Run: headless pygame with SDL's dummy video driver; simulated clock (each Clock.tick advances the game by its frame time, no real sleeping); random seed 0; keys injected as events and as key.get_pressed() state; no mouse input; restart key R tapped at the start of phases 3 and 4.
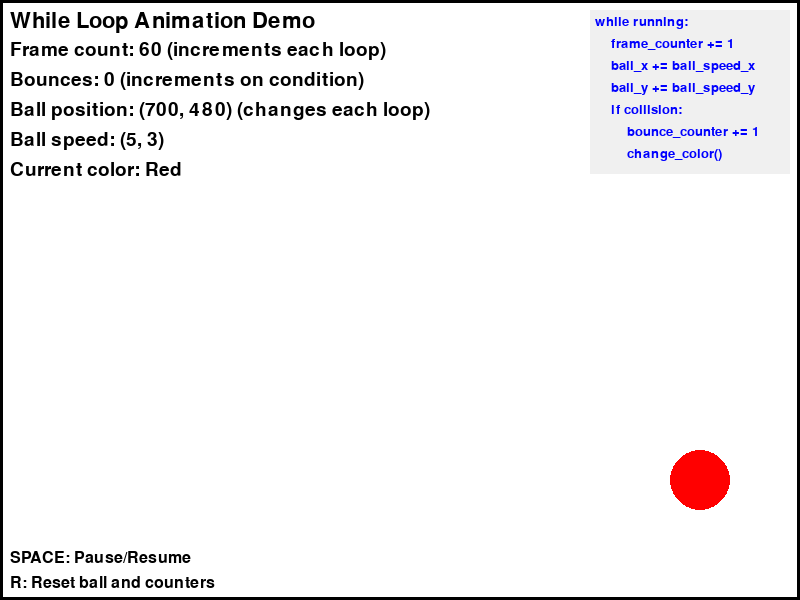
Frame 1 of 4 · flips 1–60 · no input
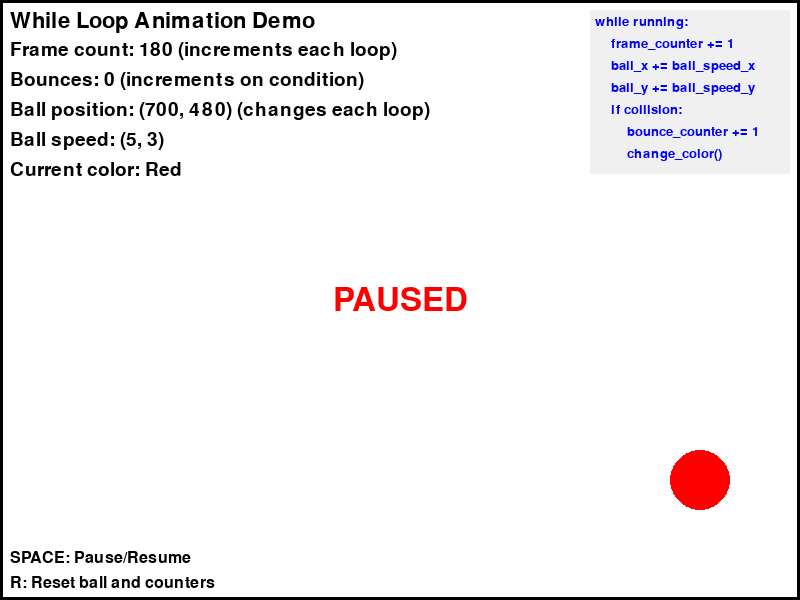
Frame 2 of 4 · flips 61–180 · tapped SPACE, RETURN · held RIGHT (→), D
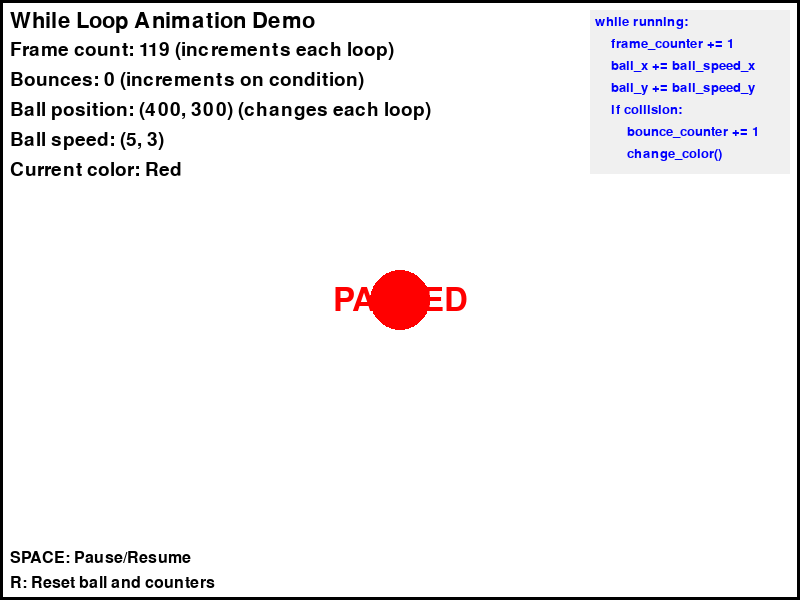
Frame 3 of 4 · flips 181–300 · tapped R · held DOWN (↓), S
Frame 4 of 4 · flips 301–420 · tapped R · held LEFT (←), A, UP (↑), W · screen unchanged from frame 3, image omitted

The pygame program that drew these frames:

# PROJECT 8: WHILE LOOPS AND ANIMATION
# Concepts: While loops, continuous updates, counters, collision detection
# Based on CodeHS Lesson 4.10 (While Loops)

import pygame

# Initialize PyGame
pygame.init()

# Constants
SCREEN_WIDTH = 800
SCREEN_HEIGHT = 600
WHITE = (255, 255, 255)
BLACK = (0, 0, 0)
RED = (255, 0, 0)
GREEN = (0, 255, 0)
BLUE = (0, 0, 255)
YELLOW = (255, 255, 0)
PURPLE = (128, 0, 128)
ORANGE = (255, 165, 0)

def main():
    """Main function demonstrating while loop concepts with animation"""
    screen = pygame.display.set_mode((SCREEN_WIDTH, SCREEN_HEIGHT))
    pygame.display.set_caption("Project 8: Bouncing Ball - While Loop Demo")
    clock = pygame.time.Clock()
    
    print("Project 8: Bouncing Ball Animation")
    print("This demonstrates while loop concepts:")
    print("- The main game loop is a while loop (while running)")
    print("- Counters that increment during the loop")
    print("- Continuous updates and condition checking")
    print("- Variables that change each iteration")
    print("Controls:")
    print("- SPACE: Pause/Resume animation")
    print("- R: Reset ball position and counters")
    print("- Close window to exit")
    
    # Ball properties (variables that will change in the while loop)
    ball_x = SCREEN_WIDTH // 2
    ball_y = SCREEN_HEIGHT // 2
    ball_radius = 30
    ball_speed_x = 5
    ball_speed_y = 3
    ball_color = RED
    
    # Counter variables (demonstrating while loop counters)
    bounce_counter = 0
    frame_counter = 0
    color_counter = 0
    
    # List of colors to cycle through
    colors = [RED, GREEN, BLUE, YELLOW, PURPLE, ORANGE]
    color_names = ["Red", "Green", "Blue", "Yellow", "Purple", "Orange"]
    
    # Animation control
    is_paused = False
    
    print("Starting the while loop animation...")
    
    running = True
    # This while loop demonstrates the main concept from the While Loops lesson
    while running:  # This is our main while loop!
        frame_counter += 1  # Counter increments each loop iteration
        
        # Handle events
        for event in pygame.event.get():
            if event.type == pygame.QUIT:
                running = False
            elif event.type == pygame.KEYDOWN:
                if event.key == pygame.K_SPACE:
                    is_paused = not is_paused
                    print(f"Animation {'paused' if is_paused else 'resumed'}")
                elif event.key == pygame.K_r:
                    # Reset all variables (like restarting the while loop conditions)
                    ball_x = SCREEN_WIDTH // 2
                    ball_y = SCREEN_HEIGHT // 2
                    ball_speed_x = 5
                    ball_speed_y = 3
                    bounce_counter = 0
                    frame_counter = 0
                    color_counter = 0
                    ball_color = RED
                    print("Ball reset! Counters reset!")
        
        # Only update if not paused
        if not is_paused:
            # Update ball position (variables change each while loop iteration)
            ball_x += ball_speed_x
            ball_y += ball_speed_y
            
            # Collision detection with boundaries
            # These if statements run every while loop iteration
            if ball_x <= ball_radius or ball_x >= SCREEN_WIDTH - ball_radius:
                ball_speed_x = -ball_speed_x  # Reverse direction
                bounce_counter += 1  # Increment counter
                color_counter += 1
                ball_color = colors[color_counter % len(colors)]
                print(f"Horizontal bounce #{bounce_counter}! Color: {color_names[color_counter % len(colors)]}")
            
            if ball_y <= ball_radius or ball_y >= SCREEN_HEIGHT - ball_radius:
                ball_speed_y = -ball_speed_y  # Reverse direction
                bounce_counter += 1  # Increment counter
                color_counter += 1
                ball_color = colors[color_counter % len(colors)]
                print(f"Vertical bounce #{bounce_counter}! Color: {color_names[color_counter % len(colors)]}")
        
        # Clear screen
        screen.fill(WHITE)
        
        # Draw ball
        pygame.draw.circle(screen, ball_color, (int(ball_x), int(ball_y)), ball_radius)
        
        # Draw boundary lines to show collision areas
        pygame.draw.rect(screen, BLACK, (0, 0, SCREEN_WIDTH, SCREEN_HEIGHT), 3)
        
        # Display while loop information
        font = pygame.font.Font(None, 28)
        info_texts = [
            "While Loop Animation Demo",
            f"Frame count: {frame_counter} (increments each loop)",
            f"Bounces: {bounce_counter} (increments on condition)",
            f"Ball position: ({int(ball_x)}, {int(ball_y)}) (changes each loop)",
            f"Ball speed: ({ball_speed_x}, {ball_speed_y})",
            f"Current color: {color_names[color_counter % len(colors)]}"
        ]
        
        for i, text in enumerate(info_texts):
            if i == 0:  # Title
                color = BLACK
                font_size = 32
                title_font = pygame.font.Font(None, font_size)
                rendered_text = title_font.render(text, True, color)
            else:
                color = BLACK
                rendered_text = font.render(text, True, color)
            
            screen.blit(rendered_text, (10, 10 + i * 30))
        
        # Show pause status
        if is_paused:
            pause_font = pygame.font.Font(None, 48)
            pause_text = pause_font.render("PAUSED", True, RED)
            pause_rect = pause_text.get_rect(center=(SCREEN_WIDTH//2, SCREEN_HEIGHT//2))
            screen.blit(pause_text, pause_rect)
        
        # Instructions
        instruction_font = pygame.font.Font(None, 24)
        instructions = [
            "SPACE: Pause/Resume",
            "R: Reset ball and counters"
        ]
        
        for i, instruction in enumerate(instructions):
            text = instruction_font.render(instruction, True, BLACK)
            screen.blit(text, (10, SCREEN_HEIGHT - 50 + i * 25))
        
        # Show while loop pseudocode
        code_font = pygame.font.Font(None, 20)
        code_lines = [
            "while running:",
            "    frame_counter += 1",
            "    ball_x += ball_speed_x", 
            "    ball_y += ball_speed_y",
            "    if collision:",
            "        bounce_counter += 1",
            "        change_color()"
        ]
        
        code_bg = pygame.Surface((200, len(code_lines) * 22 + 10))
        code_bg.fill((240, 240, 240))
        screen.blit(code_bg, (SCREEN_WIDTH - 210, 10))
        
        for i, line in enumerate(code_lines):
            text = code_font.render(line, True, BLUE)
            screen.blit(text, (SCREEN_WIDTH - 205, 15 + i * 22))
        
        # Update display
        pygame.display.flip()
        clock.tick(60)  # Control the while loop speed
    
    # When we exit the while loop
    pygame.quit()
    print(f"While loop ended after {frame_counter} iterations")
    print(f"Total bounces: {bounce_counter}")
    print("You learned about:")
    print("- While loops continue until a condition is false")
    print("- Counters that increment each loop iteration")
    print("- Variables that update continuously in loops")
    print("- Conditional statements inside loops")
    print("- How while loops control program flow")

if __name__ == "__main__":
    main()
